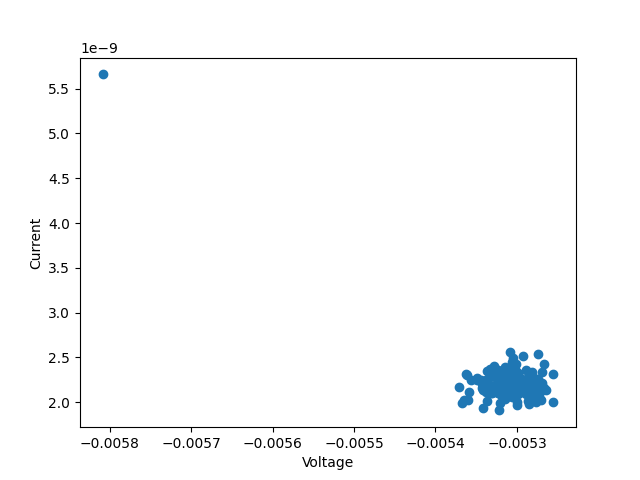

The file beside this chart, header and first rows:
Mon Jul 10 11:30:49 2023
Cyclic Voltammetry
File: examples/cv_example.csv
Data Source: KBIO Potentiostat
Instrument Model: VSP
Header:
Note:
Init E (V) = -0.01
High E (V) = -0.01
Low E (V) = -0.01
Scan Rate (V/s) = 0.500
Segment = 6
Sample Interval (V) = 1.000e-02
Potential/V, Current/A
-5.365e-03, 2.029e-09
-5.337e-03, 2.018e-09
-5.360e-03, 2.029e-09
-5.368e-03, 1.990e-09
-5.349e-03, 2.249e-09
-5.359e-03, 2.110e-09
-5.342e-03, 1.940e-09
-5.323e-03, 2.102e-09
-5.336e-03, 2.265e-09
-5.356e-03, 2.245e-09
-5.344e-03, 2.245e-09
-5.301e-03, 2.307e-09
-5.307e-03, 2.099e-09
-5.333e-03, 2.377e-09
-5.306e-03, 2.203e-09
-5.302e-03, 2.191e-09
-5.321e-03, 2.218e-09
-5.271e-03, 2.110e-09
-5.332e-03, 2.099e-09
-5.290e-03, 2.172e-09
-5.287e-03, 2.010e-09
-5.321e-03, 1.994e-09
-5.281e-03, 2.191e-09
-5.298e-03, 2.087e-09
-5.282e-03, 2.249e-09
-5.280e-03, 2.133e-09
-5.276e-03, 2.137e-09
-5.306e-03, 2.106e-09
-5.293e-03, 2.172e-09
-5.284e-03, 2.052e-09
-5.318e-03, 2.087e-09
-5.321e-03, 2.160e-09
-5.280e-03, 2.249e-09
-5.312e-03, 2.307e-09
-5.289e-03, 2.153e-09
-5.278e-03, 2.195e-09
-5.323e-03, 2.361e-09
-5.323e-03, 2.299e-09
-5.308e-03, 2.245e-09
-5.336e-03, 2.349e-09
-5.330e-03, 2.346e-09
-5.314e-03, 2.388e-09
-5.338e-03, 2.245e-09
-5.314e-03, 2.118e-09
-5.288e-03, 2.102e-09
-5.300e-03, 2.222e-09
-5.304e-03, 2.222e-09
... 111 more rows
